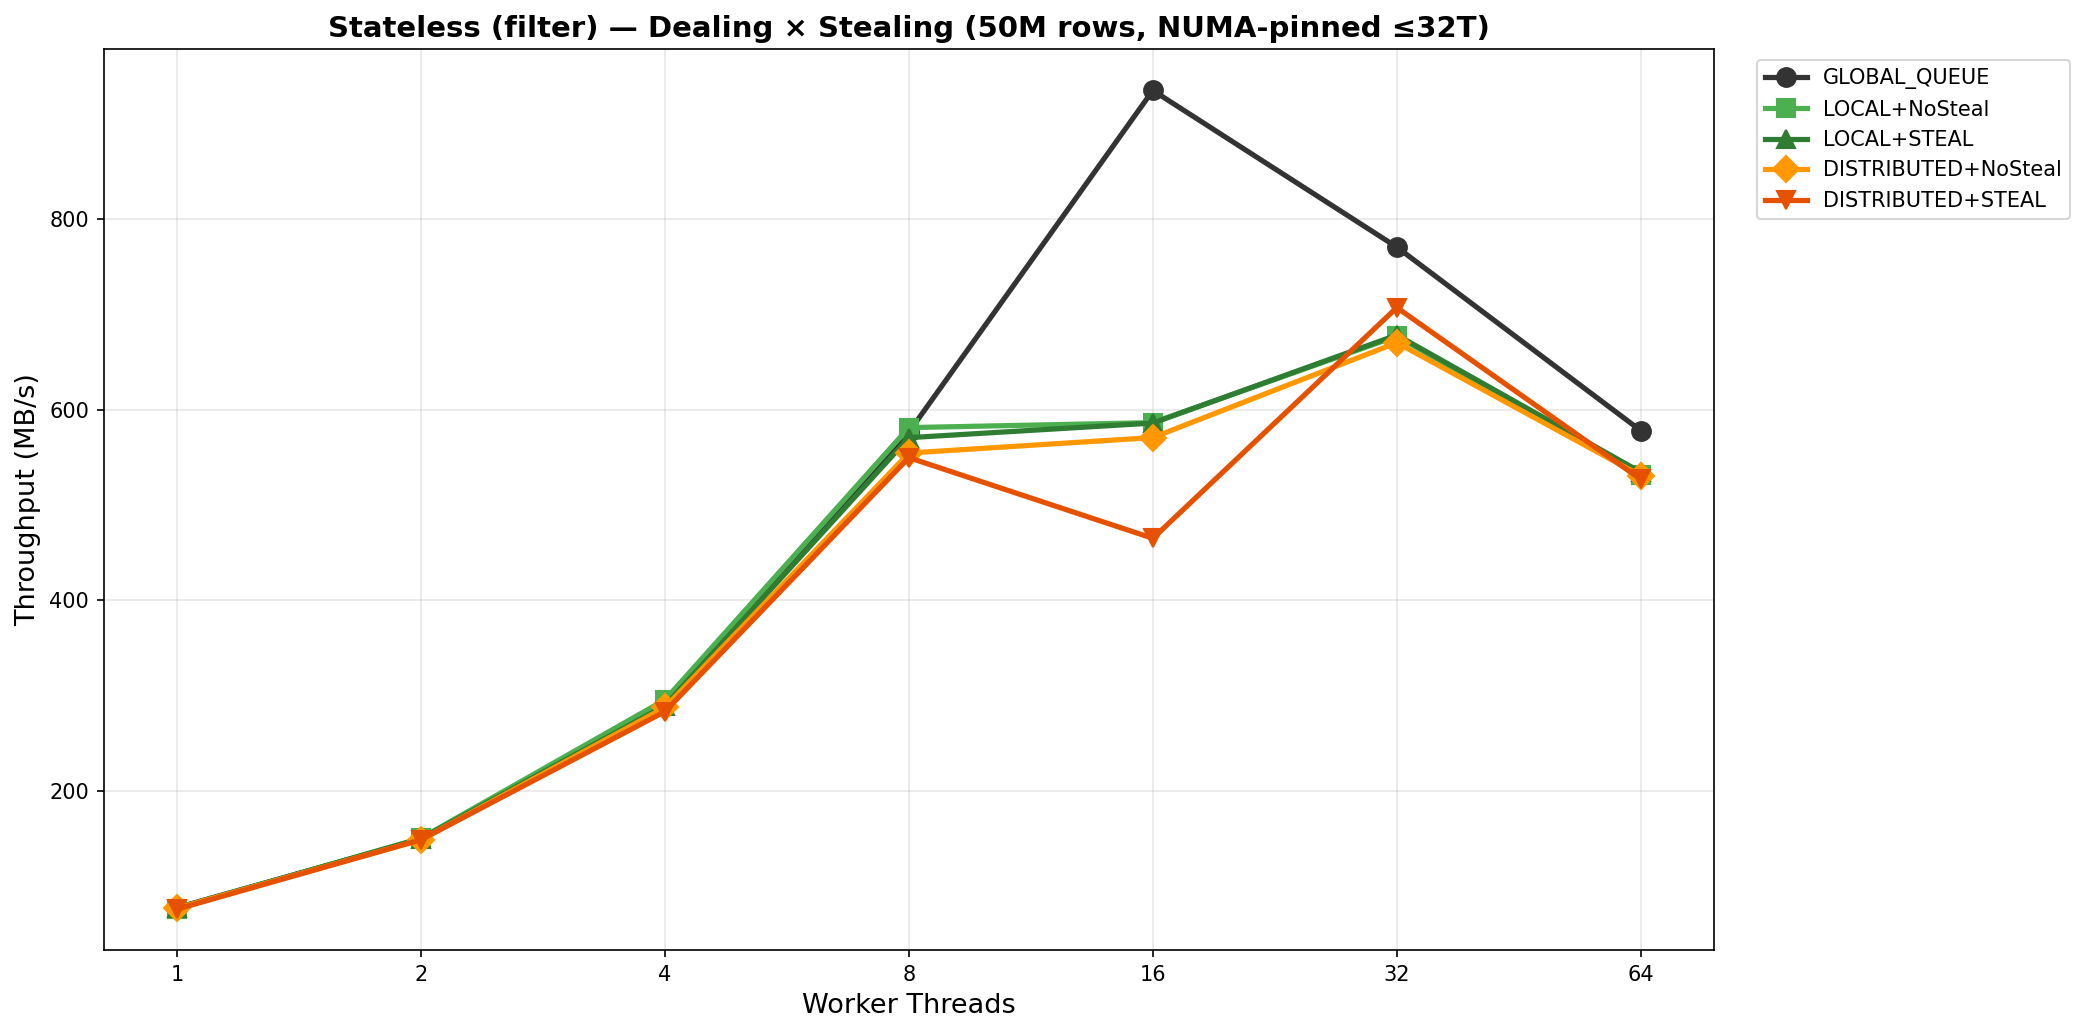

Data behind this chart, as committed beside it:
threads, config, time, bps, tps
1, GLOBAL_QUEUE, 62.76, 80811140, 796625
1, LOCAL+NoSteal, 63.57, 79788527, 786545
1, LOCAL+STEAL, 63.24, 80205991, 790660
1, DISTRIBUTED+NoSteal, 63.26, 80183009, 790433
1, DISTRIBUTED+STEAL, 64.05, 79183852, 780584
2, GLOBAL_QUEUE, 32.44, 156369265, 1541467
2, LOCAL+NoSteal, 32.25, 157289733, 1550541
2, LOCAL+STEAL, 32.35, 156798407, 1545698
2, DISTRIBUTED+NoSteal, 32.62, 155469181, 1532594
2, DISTRIBUTED+STEAL, 32.6, 155583871, 1533725
4, GLOBAL_QUEUE, 16.57, 306180202, 3018284
4, LOCAL+NoSteal, 16.38, 309601456, 3052010
4, LOCAL+STEAL, 16.73, 303225403, 2989156
4, DISTRIBUTED+NoSteal, 16.83, 301318756, 2970360
4, DISTRIBUTED+STEAL, 17.09, 296763013, 2925450
8, GLOBAL_QUEUE, 8.391, 604465241, 5958738
8, LOCAL+NoSteal, 8.323, 609437323, 6007752
8, LOCAL+STEAL, 8.477, 598354280, 5898497
8, DISTRIBUTED+NoSteal, 8.723, 581435793, 5731717
8, DISTRIBUTED+STEAL, 8.8, 576361779, 5681698
16, GLOBAL_QUEUE, 5.172, 980722957, 9667836
16, LOCAL+NoSteal, 8.249, 614906873, 6061670
16, LOCAL+STEAL, 8.255, 614449954, 6057166
16, DISTRIBUTED+NoSteal, 8.475, 598471937, 5899657
16, DISTRIBUTED+STEAL, 10.4, 487526543, 4805972
32, GLOBAL_QUEUE, 6.276, 808216272, 7967288
32, LOCAL+NoSteal, 7.143, 710067477, 6999751
32, LOCAL+STEAL, 7.13, 711370305, 7012594
32, DISTRIBUTED+NoSteal, 7.215, 702982167, 6929905
32, DISTRIBUTED+STEAL, 6.839, 741606626, 7310659
64, GLOBAL_QUEUE, 8.369, 606077230, 5974629
64, LOCAL+NoSteal, 9.102, 557254632, 5493342
64, LOCAL+STEAL, 9.052, 560333896, 5523697
64, DISTRIBUTED+NoSteal, 9.115, 556478888, 5485695
64, DISTRIBUTED+STEAL, 9.181, 552476515, 5446240
